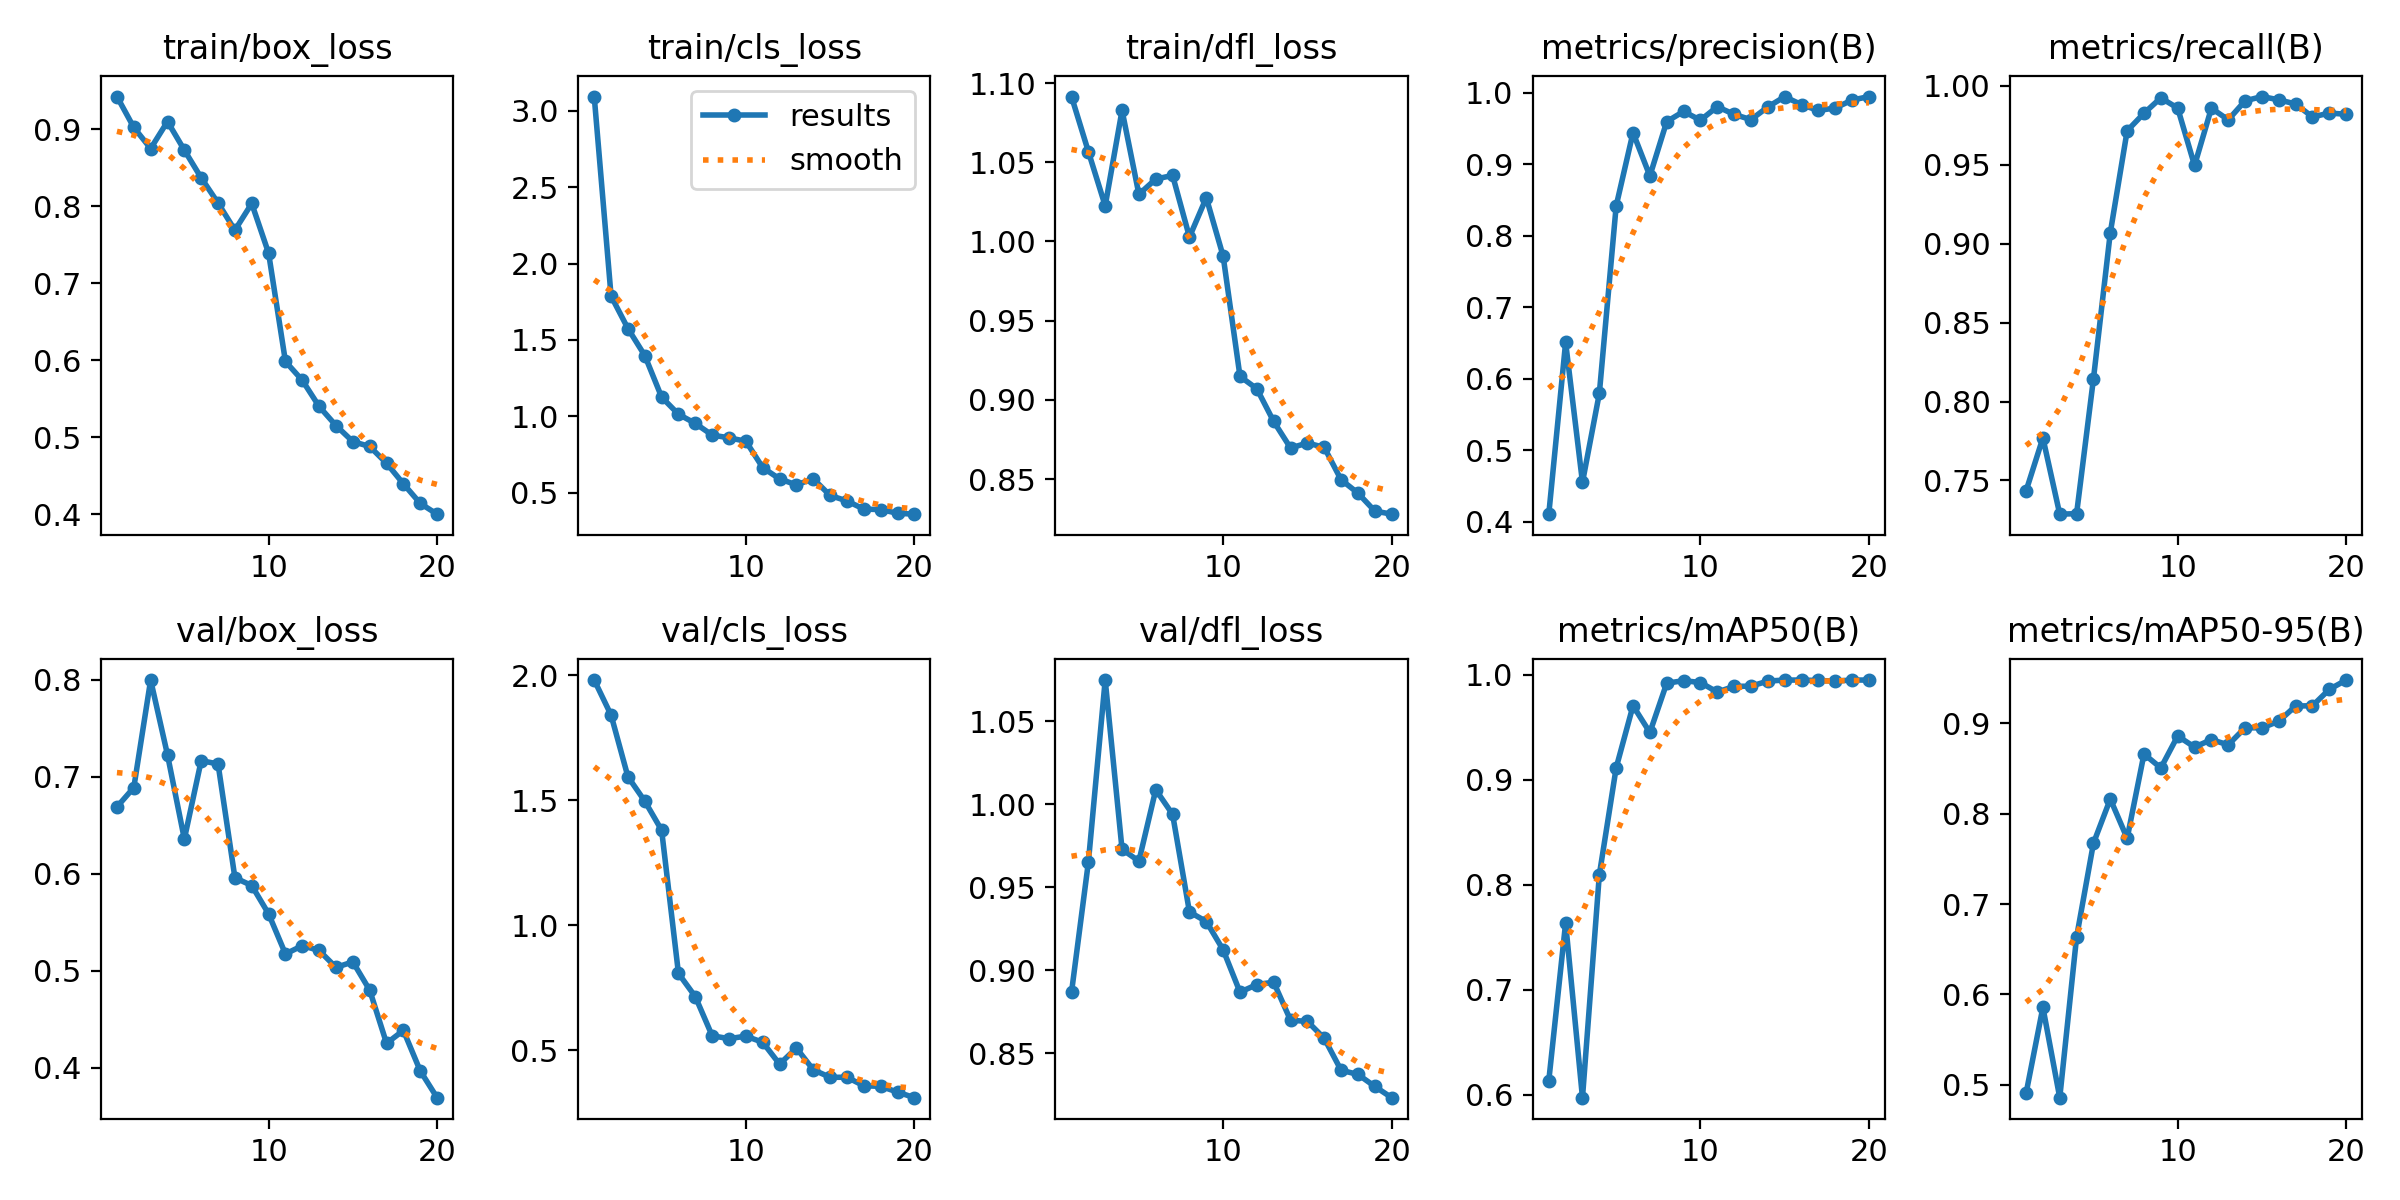

Source data for this figure (header and first rows):
epoch, train/box_loss, train/cls_loss, train/dfl_loss, metrics/precision(B), metrics/recall(B), metrics/mAP50(B), metrics/mAP50-95(B), val/box_loss, val/cls_loss, val/dfl_loss, lr/pg0, lr/pg1, lr/pg2
1, 0.9422, 3.094, 1.091, 0.4104, 0.7433, 0.6133, 0.4904, 0.6689, 1.982, 0.8867, 0.0004072, 0.0004072, 0.0004072
2, 0.9022, 1.787, 1.057, 0.6507, 0.777, 0.7636, 0.5857, 0.6887, 1.841, 0.965, 0.0007831, 0.0007831, 0.0007831
3, 0.8747, 1.575, 1.022, 0.455, 0.7286, 0.5973, 0.4857, 0.7995, 1.595, 1.075, 0.001118, 0.001118, 0.001118
4, 0.9098, 1.398, 1.083, 0.5792, 0.729, 0.8095, 0.6635, 0.7225, 1.497, 0.9729, 0.001064, 0.001064, 0.001064
5, 0.8727, 1.126, 1.03, 0.8416, 0.8144, 0.9114, 0.7673, 0.6358, 1.381, 0.9658, 0.001002, 0.001002, 0.001002
6, 0.8367, 1.014, 1.039, 0.9441, 0.9069, 0.9705, 0.8163, 0.7165, 0.8078, 1.009, 0.0009406, 0.0009406, 0.0009406
7, 0.804, 0.9536, 1.042, 0.8835, 0.9715, 0.9451, 0.7728, 0.7131, 0.7151, 0.994, 0.0008787, 0.0008787, 0.0008787
8, 0.7687, 0.8773, 1.003, 0.9595, 0.9826, 0.992, 0.8661, 0.5959, 0.5586, 0.9352, 0.0008169, 0.0008169, 0.0008169
9, 0.8034, 0.8593, 1.028, 0.9738, 0.9924, 0.9944, 0.8507, 0.5878, 0.547, 0.9294, 0.000755, 0.000755, 0.000755
10, 0.7389, 0.837, 0.9907, 0.9615, 0.9859, 0.9927, 0.886, 0.5587, 0.557, 0.9123, 0.0006931, 0.0006931, 0.0006931
11, 0.5982, 0.6642, 0.9148, 0.9804, 0.9495, 0.9835, 0.8737, 0.5174, 0.5325, 0.8868, 0.0006312, 0.0006312, 0.0006312
12, 0.5737, 0.5904, 0.907, 0.9697, 0.9858, 0.989, 0.882, 0.5259, 0.4452, 0.8914, 0.0005694, 0.0005694, 0.0005694
13, 0.5398, 0.5513, 0.8864, 0.9622, 0.9784, 0.9891, 0.8762, 0.521, 0.5094, 0.8928, 0.0005075, 0.0005075, 0.0005075
14, 0.515, 0.5913, 0.8696, 0.9801, 0.9905, 0.994, 0.8952, 0.5036, 0.4226, 0.8699, 0.0004456, 0.0004456, 0.0004456
15, 0.4942, 0.4818, 0.8728, 0.9944, 0.9932, 0.995, 0.895, 0.5092, 0.3923, 0.8692, 0.0003837, 0.0003837, 0.0003837
16, 0.4879, 0.4462, 0.87, 0.9832, 0.9911, 0.995, 0.9023, 0.4801, 0.3928, 0.859, 0.0003219, 0.0003219, 0.0003219
17, 0.4661, 0.3925, 0.8496, 0.9751, 0.9885, 0.9946, 0.9193, 0.4254, 0.3584, 0.8397, 0.00026, 0.00026, 0.00026
18, 0.4394, 0.3898, 0.8411, 0.9786, 0.9803, 0.994, 0.9195, 0.4386, 0.3563, 0.8372, 0.0001981, 0.0001981, 0.0001981
19, 0.4139, 0.3655, 0.8298, 0.9896, 0.9827, 0.995, 0.9377, 0.397, 0.3334, 0.83, 0.0001363, 0.0001363, 0.0001363
20, 0.3999, 0.3595, 0.8278, 0.9946, 0.982, 0.995, 0.9479, 0.3694, 0.311, 0.8232, 7.4375e-05, 7.4375e-05, 7.4375e-05
